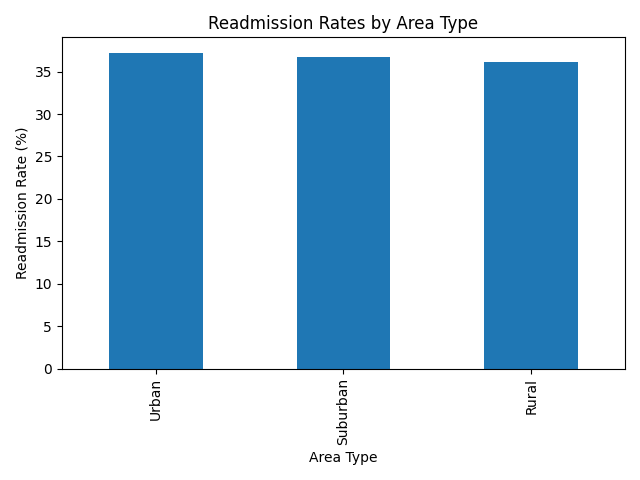

The data file committed next to this chart (first rows):
Area, readmission_rate
Rural, 36.18
Suburban, 36.72
Urban, 37.18
